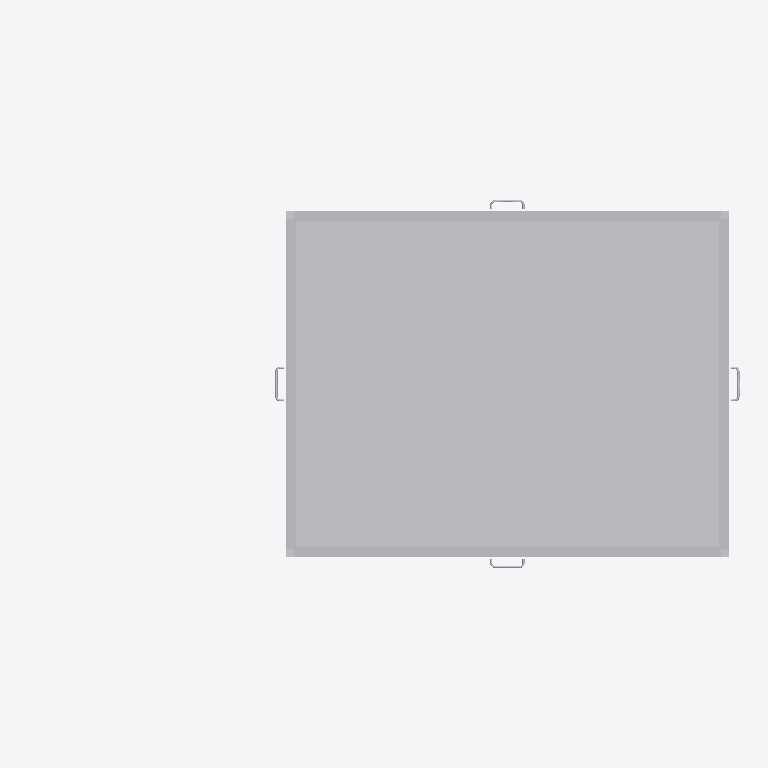
Plan cut of the same IFC building model at storey 'Port De Barcelona' (level 0.00 m, cut at 1.40 m), seen from above with north up, elements coloured by IFC class: 1 other element (light grey). Cut surfaces are drawn darker.
Extent 4.4 m × 2.3 m × 2.6 m (x, y, z). Storeys (1): Port De Barcelona at 0.00 m. Elements (1): 1 IfcFurnishingElement.

HEADER;
FILE_DESCRIPTION(('ViewDefinition [CoordinationView_V2.0]'),'2;1');
FILE_NAME('','',(''),(''),'','','');
FILE_SCHEMA(('IFC2X3'));
ENDSEC;
DATA;
#105=IFCPROJECT('34UKVHeH5CHvrwyycS_2aZ',$,'Port De Barcelona',$,$,'Port De Barcelona','Port De Barcelona',(#97),#92);
#130=IFCSITE('34UKVHeH5CHvrwyycS_2aX',$,'Default',$,$,#127,$,$,.ELEMENT.,(42,21,31,181945),(-71,-3,-24,-263305),0.0,$,$);
#115=IFCBUILDING('34UKVHeH5CHvrwyycS_2aY',$,'Port De Barcelona',$,$,#32,$,'Port De Barcelona',.ELEMENT.,$,$,$);
#124=IFCBUILDINGSTOREY('34UKVHeH5CHvrwyybZ1_NS',$,'Port De Barcelona',$,'Level:8mm Head',#122,$,'Port De Barcelona',.ELEMENT.,0.0);
#9220=IFCFURNISHINGELEMENT('2ejJjAkkP2YuLCSfAZhiim',$,'APBCN-URB-MOB-Quiosco_Metalico_Chapa:Tipo1:296643',$,'APBCN-URB-MOB-Quiosco_Metalico_Chapa:Tipo1',#9218,#9211,'296643');
ENDSEC;
